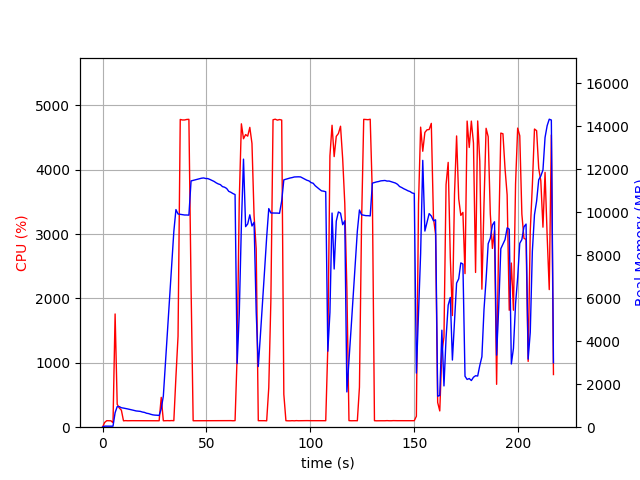

The data file committed next to this chart (first rows):
elapsed_time, nproc, cpu, mem_real, mem_virtual
3.4809112548828125e-05, 1, 0.0, 8.98, 3186
1.007, 1, 73.5, 49.16, 645.5
2.015, 1, 101.2, 49.16, 645.5
3.022, 1, 100.2, 49.16, 645.5
4.029, 1, 99.4, 49.16, 645.5
5.036, 2, 70.5, 46.85, 3329
6.045, 1, 1759, 675, 4688
7.052, 1, 356.2, 957.5, 4976
8.06, 1, 298.8, 957.5, 4976
9.067, 1, 264.0, 905, 4976
10.08, 1, 99.2, 889.7, 4976
11.08, 1, 102.2, 867.3, 4976
12.09, 1, 100.2, 849.6, 4976
13.1, 1, 101.3, 828, 4976
14.11, 1, 101.3, 801.9, 4976
15.11, 1, 101.2, 781.8, 4976
16.12, 1, 100.3, 756.5, 4976
17.13, 1, 101.1, 746.4, 4976
18.14, 1, 100.0, 736.4, 4976
19.15, 1, 101.0, 706, 4976
20.16, 1, 101.9, 688.6, 4976
21.17, 1, 100.1, 649.6, 4976
22.18, 1, 100.9, 632.6, 4976
23.19, 1, 102.0, 600, 4976
24.2, 1, 101.0, 574, 4976
25.21, 1, 100.0, 561.6, 4976
26.22, 1, 99.9, 557, 4976
27.23, 1, 100.0, 545.4, 4976
28.24, 1, 463.4, 854.4, 6875
29.25, 1, 99.8, 1451, 36141
30.26, 1, 101.0, 2993, 36141
31.27, 1, 102.0, 4538, 36141
32.28, 1, 100.9, 6066, 36141
33.29, 1, 102.9, 7583, 36141
34.3, 1, 100.9, 9107, 36141
35.31, 1, 785.8, 10123, 36141
36.33, 1, 1414, 9918, 36141
37.39, 1, 4782, 9903, 36141
38.44, 1, 4774, 9892, 36141
39.48, 1, 4774, 9871, 36141
40.51, 1, 4782, 9871, 36141
41.55, 1, 4784, 9864, 36141
42.59, 1, 2178, 11456, 37607
43.6, 1, 100.2, 11482, 37607
44.61, 1, 100.3, 11511, 37607
45.62, 1, 100.2, 11536, 37607
46.62, 1, 100.3, 11563, 37607
47.63, 1, 100.3, 11583, 37607
48.64, 1, 100.1, 11594, 37607
49.65, 1, 102.2, 11568, 37607
50.65, 1, 101.3, 11565, 37607
51.66, 1, 101.2, 11525, 37607
52.67, 1, 101.3, 11478, 37607
53.68, 1, 102.2, 11432, 37607
54.68, 1, 101.3, 11366, 37607
55.69, 1, 101.2, 11316, 37607
56.7, 1, 102.3, 11284, 37607
57.71, 1, 101.2, 11191, 37607
58.72, 1, 100.2, 11164, 37607
59.73, 1, 101.9, 11104, 37607
... 155 more rows
